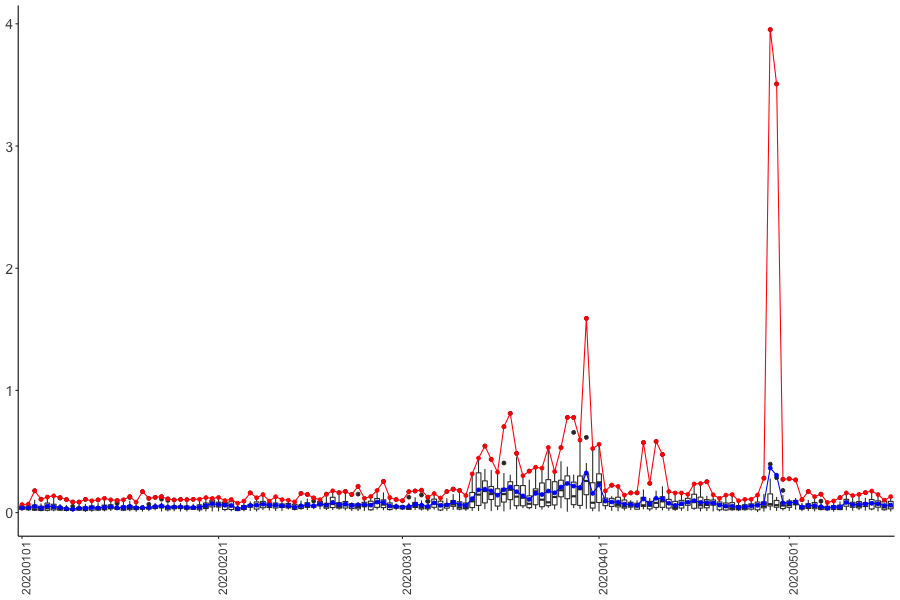

The table this chart was drawn from, first rows:
Date, FRM
2020-01-01, 0.03858
2020-01-02, 0.03925
2020-01-03, 0.05057
2020-01-04, 0.03787
2020-01-05, 0.05278
2020-01-06, 0.04746
2020-01-07, 0.04344
2020-01-08, 0.03377
2020-01-09, 0.02834
2020-01-10, 0.03708
2020-01-11, 0.03633
2020-01-12, 0.04019
2020-01-13, 0.03875
2020-01-14, 0.04402
2020-01-15, 0.04873
2020-01-16, 0.0407
2020-01-17, 0.04228
2020-01-18, 0.05095
2020-01-19, 0.04002
2020-01-20, 0.04305
2020-01-21, 0.04177
2020-01-22, 0.05129
2020-01-23, 0.05539
2020-01-24, 0.04509
2020-01-25, 0.04624
2020-01-26, 0.04712
2020-01-27, 0.04255
2020-01-28, 0.04257
2020-01-29, 0.04444
2020-01-30, 0.05753
2020-01-31, 0.07186
2020-02-01, 0.06617
2020-02-02, 0.06039
2020-02-03, 0.05841
2020-02-04, 0.03355
2020-02-05, 0.04372
2020-02-06, 0.0597
2020-02-07, 0.0607
2020-02-08, 0.06877
2020-02-09, 0.06136
2020-02-10, 0.06024
2020-02-11, 0.05573
2020-02-12, 0.0556
2020-02-13, 0.04499
2020-02-14, 0.05587
2020-02-15, 0.06403
2020-02-16, 0.05608
2020-02-17, 0.07009
2020-02-18, 0.06173
2020-02-19, 0.08331
2020-02-20, 0.0656
2020-02-21, 0.07036
2020-02-22, 0.05743
2020-02-23, 0.06337
2020-02-24, 0.06415
2020-02-25, 0.06098
2020-02-26, 0.08632
2020-02-27, 0.08309
2020-02-28, 0.05417
2020-02-29, 0.05079
... 78 more rows
